Run: headless pygame with SDL's dummy video driver; simulated clock (each Clock.tick advances the game by its frame time, no real sleeping); random seed 0; keys injected as events and as key.get_pressed() state; mouse plan: one left click at the window centre at the start of phase 2, then a move to the lower-right quarter at the start of phase 3.
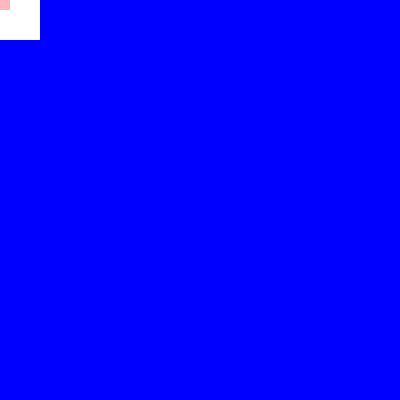
Frame 1 of 4 · flips 1–60 · no input
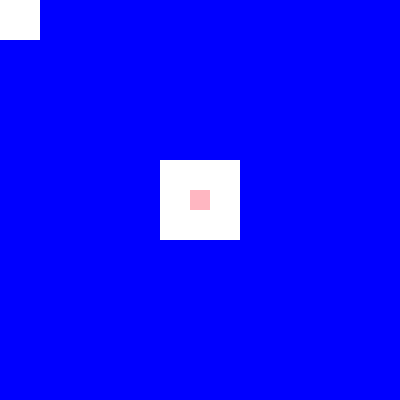
Frame 2 of 4 · flips 61–180 · clicked the window centre · tapped SPACE, RETURN · held RIGHT (→), D
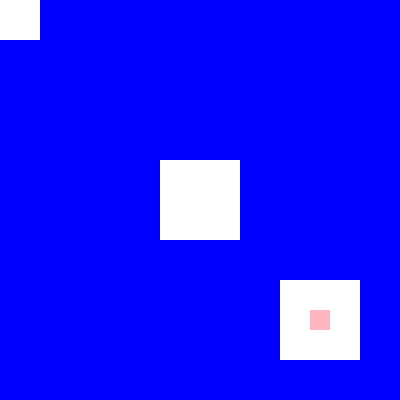
Frame 3 of 4 · flips 181–300 · moved the mouse to the lower-right quarter · held DOWN (↓), S
Frame 4 of 4 · flips 301–420 · held LEFT (←), A, UP (↑), W · screen unchanged from frame 3, image omitted

The pygame program that drew these frames:

import pygame

"""
Grid: Ek organized structure ya layout jisme rows aur columns hote hain.

Cell: Grid ka ek individual unit ya part hota hai, jo ek small rectangle ya square hota hai.
"""
pygame.init()  # To start pygame

# For making canvas screen
CANVA_WIDTH = 400
CANVA_HEIGHT = 400
CELL_SIZE = 40
ERASER_SIZE = 20

BLUE = (0, 0, 255)  # Cells will be blue
WHITE = (255, 255, 255)  # Background will be white
PINK = (255, 182, 193)  # Eraser will be pink

# To display canvas screen
screen = pygame.display.set_mode((CANVA_WIDTH, CANVA_HEIGHT))

# To show prompt on window
pygame.display.set_caption("Enter effect in pygame")

# Initialize empty grid
grid = []

# Now we will run loop so that we could know how many rows and columns would be on it
for row in range(0, CANVA_HEIGHT, CELL_SIZE):
    for col in range(0, CANVA_WIDTH, CELL_SIZE):
        rect = pygame.Rect(col, row, CELL_SIZE, CELL_SIZE)  # Fixed row and column values
        grid.append(rect)

# Now making eraser
eraser = pygame.Rect(200, 200, ERASER_SIZE, ERASER_SIZE)

# Create clock object for controlling frame rate
clock = pygame.time.Clock()

# We don't know when our program execution would be stopped, so we will use while loop
running = True
while running:
    # Fill screen with white background
    screen.fill(WHITE)

    # Draw grid cells
    for rect in grid:
        pygame.draw.rect(screen, BLUE, rect)

    # Get the current mouse position
    mouse_x, mouse_y = pygame.mouse.get_pos()

    # Move the eraser to the mouse position (centered)
    eraser.topleft = (mouse_x - ERASER_SIZE // 2, mouse_y - ERASER_SIZE // 2)

    # Initialize new grid and remove cells that the eraser overlaps with
    new_grid = []
    for rect in grid:
        if not eraser.colliderect(rect):
            new_grid.append(rect)
    grid = new_grid

    # Draw the eraser on the screen
    pygame.draw.rect(screen, PINK, eraser)

    # Handle events
    for event in pygame.event.get():
        if event.type == pygame.QUIT:
            running = False

    # Update the screen
    pygame.display.flip()

    # Control the frame rate to 60 frames per second
    clock.tick(60)

pygame.quit()
